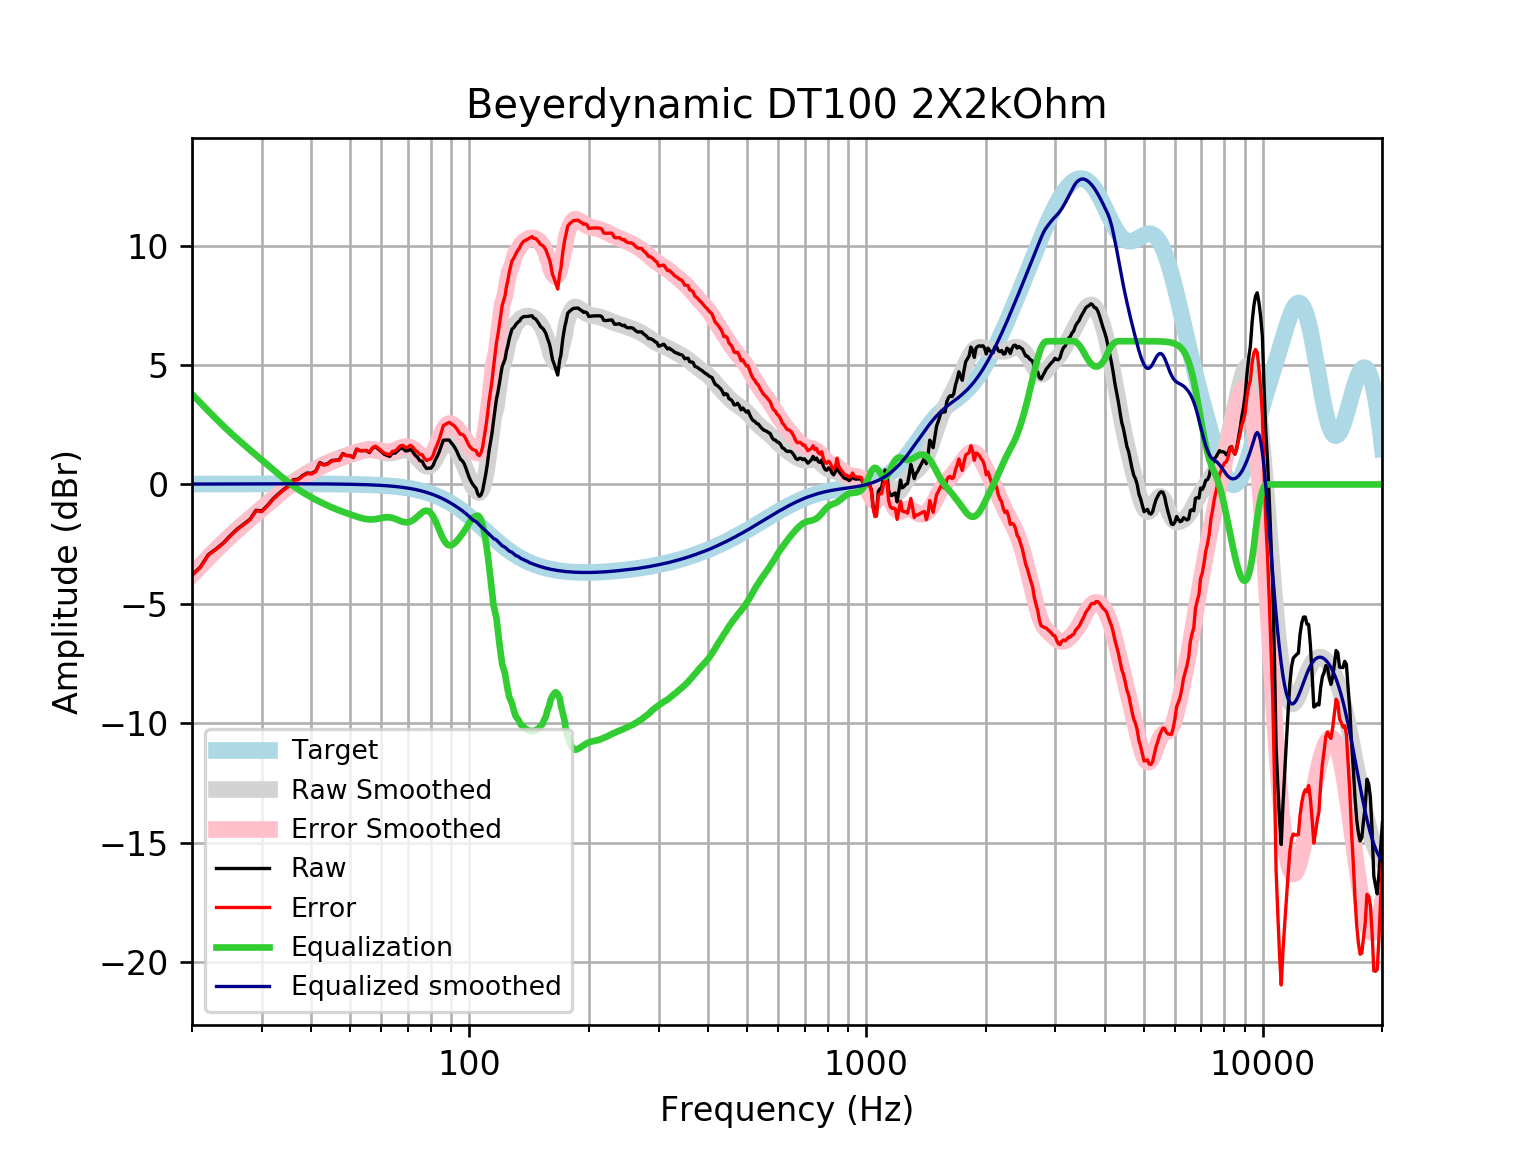

The data file committed next to this chart (first rows):
frequency, raw, error, smoothed, error_smoothed, equalization, equalized_raw, equalized_smoothed, target
20, -3.789, -3.806, -3.766, -3.782, 3.782, -0.006965, 0.01646, 0.01648
21, -3.455, -3.473, -3.399, -3.417, 3.417, -0.0388, 0.01765, 0.01765
22, -2.932, -2.951, -3.053, -3.072, 3.072, 0.14, 0.01877, 0.01876
23, -2.701, -2.72, -2.729, -2.749, 2.749, 0.04819, 0.01984, 0.01983
24, -2.446, -2.467, -2.426, -2.447, 2.447, 0.0006751, 0.02085, 0.02084
25, -2.134, -2.156, -2.146, -2.168, 2.168, 0.03369, 0.02181, 0.02179
26, -1.864, -1.886, -1.887, -1.91, 1.91, 0.04639, 0.02271, 0.02269
27, -1.661, -1.685, -1.647, -1.67, 1.67, 0.009228, 0.02355, 0.02353
28, -1.457, -1.481, -1.421, -1.445, 1.445, -0.01174, 0.02433, 0.02431
29, -1.082, -1.107, -1.205, -1.23, 1.23, 0.1486, 0.02504, 0.02502
30, -1.109, -1.134, -0.9971, -1.023, 1.023, -0.08588, 0.02567, 0.02566
31, -0.875, -0.9012, -0.7947, -0.821, 0.821, -0.05403, 0.02623, 0.02622
32, -0.603, -0.6297, -0.5981, -0.6248, 0.6248, 0.02179, 0.02668, 0.02668
33, -0.3985, -0.4255, -0.4088, -0.4358, 0.4358, 0.0373, 0.02704, 0.02704
34, -0.2109, -0.2382, -0.2292, -0.2565, 0.2565, 0.04555, 0.02728, 0.02728
35, -0.06507, -0.09247, -0.06194, -0.08935, 0.08935, 0.02428, 0.0274, 0.0274
36, 0.1956, 0.1682, 0.09119, 0.06381, -0.06381, 0.1318, 0.02739, 0.02739
37, 0.2194, 0.1922, 0.2296, 0.2024, -0.2024, 0.01703, 0.02723, 0.02723
38, 0.3731, 0.3462, 0.354, 0.3271, -0.3271, 0.04597, 0.02691, 0.02692
39, 0.4786, 0.4522, 0.4662, 0.4398, -0.4398, 0.03883, 0.02643, 0.02644
40, 0.4653, 0.4395, 0.5684, 0.5426, -0.5426, -0.07731, 0.02578, 0.02579
41, 0.5567, 0.5318, 0.6626, 0.6377, -0.6377, -0.0809, 0.02495, 0.02496
42, 0.9151, 0.8912, 0.7503, 0.7264, -0.7264, 0.1887, 0.02393, 0.02393
43, 0.8299, 0.8072, 0.8323, 0.8096, -0.8096, 0.02035, 0.02272, 0.02272
44, 0.8754, 0.8541, 0.9086, 0.8873, -0.8873, -0.01186, 0.0213, 0.0213
45, 1.002, 0.9822, 0.9791, 0.9594, -0.9594, 0.04246, 0.01968, 0.01967
46, 1.018, 1, 1.044, 1.026, -1.026, -0.007938, 0.01785, 0.01783
47, 1.033, 1.017, 1.103, 1.087, -1.087, -0.05436, 0.01579, 0.01577
48, 1.295, 1.282, 1.158, 1.144, -1.144, 0.1509, 0.0135, 0.01347
49, 1.213, 1.202, 1.209, 1.198, -1.198, 0.01504, 0.01097, 0.01094
50, 1.212, 1.203, 1.257, 1.249, -1.249, -0.0374, 0.008186, 0.008144
51, 1.131, 1.126, 1.303, 1.298, -1.298, -0.1675, 0.005126, 0.00508
52, 1.479, 1.477, 1.347, 1.345, -1.345, 0.1342, 0.001774, 0.001724
53, 1.414, 1.416, 1.386, 1.388, -1.388, 0.02626, -0.001894, -0.001946
54, 1.416, 1.421, 1.418, 1.424, -1.424, -0.008401, -0.005905, -0.005958
55, 1.417, 1.427, 1.44, 1.45, -1.45, -0.03361, -0.01029, -0.01034
56, 1.337, 1.352, 1.449, 1.464, -1.464, -0.1274, -0.01508, -0.01514
57, 1.518, 1.539, 1.444, 1.465, -1.465, 0.05365, -0.02033, -0.02038
58, 1.579, 1.605, 1.426, 1.452, -1.452, 0.1267, -0.02607, -0.02611
59, 1.477, 1.509, 1.398, 1.43, -1.43, 0.04709, -0.03234, -0.03238
60, 1.376, 1.415, 1.366, 1.405, -1.405, -0.0289, -0.03921, -0.03925
61, 1.268, 1.314, 1.337, 1.384, -1.384, -0.1159, -0.04672, -0.04675
62, 1.218, 1.273, 1.318, 1.373, -1.373, -0.1554, -0.05494, -0.05496
63, 1.176, 1.24, 1.315, 1.379, -1.379, -0.2021, -0.06392, -0.06393
64, 1.315, 1.389, 1.327, 1.401, -1.401, -0.08593, -0.07372, -0.07373
65, 1.312, 1.396, 1.353, 1.437, -1.437, -0.1255, -0.0844, -0.08441
66, 1.41, 1.506, 1.387, 1.483, -1.483, -0.07224, -0.09604, -0.09603
67, 1.507, 1.616, 1.419, 1.528, -1.528, -0.02094, -0.1087, -0.1087
68, 1.514, 1.636, 1.442, 1.565, -1.565, -0.05118, -0.1224, -0.1224
69, 1.407, 1.544, 1.448, 1.585, -1.585, -0.1776, -0.1372, -0.1372
70, 1.412, 1.565, 1.429, 1.582, -1.582, -0.1707, -0.1533, -0.1533
71, 1.472, 1.643, 1.384, 1.555, -1.555, -0.08242, -0.1706, -0.1706
72, 1.376, 1.566, 1.313, 1.502, -1.502, -0.1257, -0.1892, -0.1892
73, 1.222, 1.431, 1.219, 1.429, -1.429, -0.2064, -0.2092, -0.2092
74, 1.137, 1.367, 1.111, 1.342, -1.342, -0.2052, -0.2306, -0.2305
75, 0.9958, 1.249, 0.9989, 1.252, -1.252, -0.2565, -0.2535, -0.2534
76, 0.975, 1.253, 0.8947, 1.173, -1.173, -0.1976, -0.2778, -0.2778
77, 0.7942, 1.098, 0.8126, 1.116, -1.116, -0.3222, -0.3037, -0.3037
78, 0.6693, 1.001, 0.7653, 1.097, -1.097, -0.4272, -0.3312, -0.3312
79, 0.6857, 1.046, 0.7629, 1.123, -1.123, -0.4375, -0.3604, -0.3603
... 553 more rows
